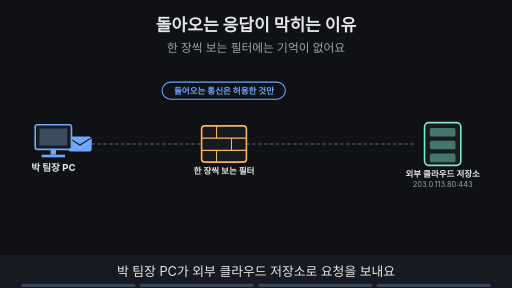
t = 0.00 s
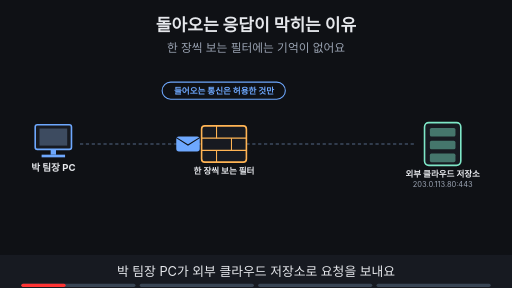
t = 1.55 s
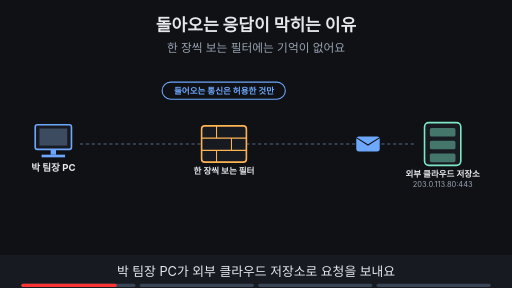
t = 3.34 s
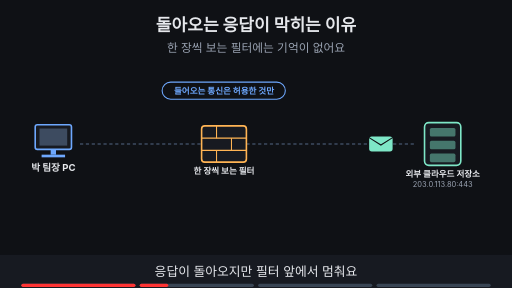
t = 5.00 s
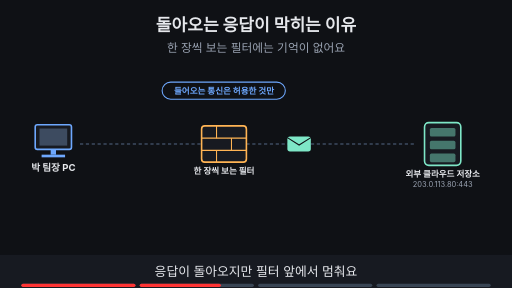
t = 6.84 s
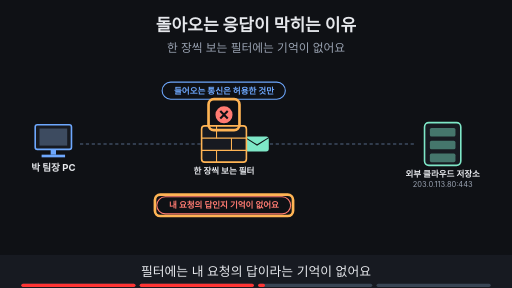
t = 8.24 s

The animated SVG that drew these frames (rendered in a browser with its animation timeline set to each time). Animation: 26 SMIL elements (animate=22,animateTransform=4); frames cover the first 8.24 s, repeats indefinitely.

<svg xmlns="http://www.w3.org/2000/svg" viewBox="0 0 960 540" width="960" height="540" font-family="-apple-system,'Apple SD Gothic Neo','Segoe UI',sans-serif">
<title>돌아오는 응답이 막히는 이유</title>
<rect width="960" height="540" fill="#0f1115"/>
<text x="480" y="58" text-anchor="middle" font-size="32" font-weight="700" fill="#e6e8ec">돌아오는 응답이 막히는 이유</text>
<text x="480" y="98" text-anchor="middle" font-size="22" fill="#9aa3b2">한 장씩 보는 필터에는 기억이 없어요</text>
<line x1="150" y1="270" x2="378" y2="270" stroke="#3d4b60" stroke-width="3" stroke-dasharray="6 5"/><line x1="462" y1="270" x2="780" y2="270" stroke="#3d4b60" stroke-width="3" stroke-dasharray="6 5"/><g opacity="1"><animate attributeName="opacity" values="1;1;0;0" keyTimes="0;0.235;0.250;1" dur="16s" repeatCount="indefinite"/><g><animateTransform attributeName="transform" type="translate" values="150,270;150,270;420,270;780,270;780,270" keyTimes="0.000;0.013;0.125;0.237;1.000" dur="16s" repeatCount="indefinite"/><rect x="-22" y="-14" width="44" height="28" rx="5" fill="#6ea8fe"/><path d="M-22 -12 l22 14 l22 -14" fill="none" stroke="#0f1115" stroke-width="2"/></g></g><g opacity="0"><animate attributeName="opacity" values="0;0;1;1;0;0" keyTimes="0;0.250;0.265;0.735;0.750;1" dur="16s" repeatCount="indefinite"/><g><animateTransform attributeName="transform" type="translate" values="780,270;780,270;482,270;482,270" keyTimes="0.000;0.263;0.487;1.000" dur="16s" repeatCount="indefinite"/><rect x="-22" y="-14" width="44" height="28" rx="5" fill="#7ee7c7"/><path d="M-22 -12 l22 14 l22 -14" fill="none" stroke="#0f1115" stroke-width="2"/></g></g><g opacity="0"><animate attributeName="opacity" values="0;0;1;1" keyTimes="0;0.750;0.765;1" dur="16s" repeatCount="indefinite"/><g><animateTransform attributeName="transform" type="translate" values="482,270;482,270;150,270;150,270" keyTimes="0.000;0.762;0.875;1.000" dur="16s" repeatCount="indefinite"/><rect x="-22" y="-14" width="44" height="28" rx="5" fill="#7ee7c7"/><path d="M-22 -12 l22 14 l22 -14" fill="none" stroke="#0f1115" stroke-width="2"/></g></g><g opacity="0"><animate attributeName="opacity" values="0;0;1;1" keyTimes="0;0.750;0.765;1" dur="16s" repeatCount="indefinite"/><g><animateTransform attributeName="transform" type="translate" values="700,380;700,380;540,270;150,270;150,270" keyTimes="0.000;0.875;0.931;0.988;1.000" dur="16s" repeatCount="indefinite"/><rect x="-22" y="-14" width="44" height="28" rx="5" fill="#ff7b72"/><path d="M-22 -12 l22 14 l22 -14" fill="none" stroke="#0f1115" stroke-width="2"/></g></g><rect x="66" y="234" width="68" height="46" rx="4" fill="#171a21" stroke="#6ea8fe" stroke-width="3"/><rect x="74" y="241" width="52" height="32" fill="#3d4b60"/><rect x="95" y="280" width="10" height="10" fill="#6ea8fe"/><rect x="78" y="290" width="44" height="5" fill="#6ea8fe"/><text x="100" y="320" text-anchor="middle" font-size="18" font-weight="700" fill="#e6e8ec">박 팀장 PC</text><rect x="378" y="236" width="84" height="68" rx="6" fill="#171a21" stroke="#ffb454" stroke-width="3"/><line x1="378" y1="259" x2="462" y2="259" stroke="#ffb454" stroke-width="2"/><line x1="378" y1="282" x2="462" y2="282" stroke="#ffb454" stroke-width="2"/><line x1="406" y1="236" x2="406" y2="259" stroke="#ffb454" stroke-width="2"/><line x1="434" y1="259" x2="434" y2="282" stroke="#ffb454" stroke-width="2"/><line x1="406" y1="282" x2="406" y2="304" stroke="#ffb454" stroke-width="2"/><text x="420" y="326" text-anchor="middle" font-size="16" font-weight="700" fill="#e6e8ec">한 장씩 보는 필터</text><rect x="796" y="230" width="68" height="80" rx="8" fill="#171a21" stroke="#7ee7c7" stroke-width="3"/><rect x="806" y="240" width="48" height="16" rx="3" fill="#7ee7c7" fill-opacity="0.45"/><rect x="806" y="264" width="48" height="16" rx="3" fill="#7ee7c7" fill-opacity="0.45"/><rect x="806" y="288" width="48" height="16" rx="3" fill="#7ee7c7" fill-opacity="0.45"/><text x="830" y="332" text-anchor="middle" font-size="16" font-weight="700" fill="#e6e8ec">외부 클라우드 저장소</text><text x="830" y="350" text-anchor="middle" font-size="14" fill="#9aa3b2">203.0.113.80:443</text><g opacity="0"><animate attributeName="opacity" values="0;0;1;1" keyTimes="0;0.750;0.765;1" dur="16s" repeatCount="indefinite"/><circle cx="700" cy="375" r="16" fill="#6ea8fe"/><rect x="682" y="395" width="36" height="46" rx="12" fill="#6ea8fe"/><text x="700" y="467" text-anchor="middle" font-size="18" font-weight="700" fill="#e6e8ec">처음 보는 출발지</text></g><g opacity="1"><animate attributeName="opacity" values="1;1;0;0" keyTimes="0;0.735;0.750;1" dur="16s" repeatCount="indefinite"/><g opacity="1"><animate attributeName="opacity" values="1;1;0;0" keyTimes="0;0.735;0.750;1" dur="16s" repeatCount="indefinite"/><rect x="304" y="154" width="231" height="32" rx="16" fill="#0f1115" stroke="#6ea8fe" stroke-width="2"/><text x="420" y="175.76" text-anchor="middle" font-size="16" font-weight="700" fill="#6ea8fe">들어오는 통신은 허용한 것만</text></g></g><g opacity="0"><animate attributeName="opacity" values="0;0;1;1;0;0" keyTimes="0;0.500;0.515;0.735;0.750;1" dur="16s" repeatCount="indefinite"/><circle cx="420" cy="215" r="16" fill="#ff7b72"/><path d="M413 208 l14 14 M427 208 l-14 14" stroke="#0f1115" stroke-width="4"/></g><g opacity="0"><animate attributeName="opacity" values="0;0;1;1;0;0" keyTimes="0;0.500;0.515;0.735;0.750;1" dur="16s" repeatCount="indefinite"/><rect x="391.0" y="186.0" width="58" height="58" rx="10" fill="none" stroke="#ffb454" stroke-width="5"/></g><g opacity="0"><animate attributeName="opacity" values="0;0;1;1;0;0" keyTimes="0;0.500;0.515;0.735;0.750;1" dur="16s" repeatCount="indefinite"/><rect x="294" y="369" width="251" height="32" rx="16" fill="#0f1115" stroke="#ff7b72" stroke-width="2"/><text x="420" y="390.76" text-anchor="middle" font-size="16" font-weight="700" fill="#ff7b72">내 요청의 답인지 기억이 없어요</text></g><g opacity="0"><animate attributeName="opacity" values="0;0;1;1;0;0" keyTimes="0;0.500;0.515;0.735;0.750;1" dur="16s" repeatCount="indefinite"/><rect x="290.5" y="365.0" width="259" height="40" rx="10" fill="none" stroke="#ffb454" stroke-width="5"/></g><g opacity="0"><animate attributeName="opacity" values="0;0;1;1" keyTimes="0;0.750;0.765;1" dur="16s" repeatCount="indefinite"/><rect x="318" y="154" width="204" height="32" rx="16" fill="#0f1115" stroke="#ffb454" stroke-width="2"/><text x="420" y="175.76" text-anchor="middle" font-size="16" font-weight="700" fill="#ffb454">높은 번호 포트 전부 허용</text></g><g opacity="0"><animate attributeName="opacity" values="0;0;1;1" keyTimes="0;0.750;0.765;1" dur="16s" repeatCount="indefinite"/><rect x="314.0" y="150.0" width="212" height="40" rx="10" fill="none" stroke="#ffb454" stroke-width="5"/></g><g opacity="0"><animate attributeName="opacity" values="0;0;1;1" keyTimes="0;0.750;0.765;1" dur="16s" repeatCount="indefinite"/><rect x="328" y="369" width="184" height="32" rx="16" fill="#0f1115" stroke="#ff7b72" stroke-width="2"/><text x="420" y="390.76" text-anchor="middle" font-size="16" font-weight="700" fill="#ff7b72">닫은 문이 다시 열려요</text></g>
<rect x="0" y="478" width="960" height="62" fill="#171a21"/>
<g opacity="1"><animate attributeName="opacity" values="1;1;0;0" keyTimes="0;0.235;0.250;1" dur="16s" repeatCount="indefinite"/><text x="480" y="518" text-anchor="middle" font-size="24" fill="#e6e8ec">박 팀장 PC가 외부 클라우드 저장소로 요청을 보내요</text></g>
<g opacity="0"><animate attributeName="opacity" values="0;0;1;1;0;0" keyTimes="0;0.250;0.265;0.485;0.500;1" dur="16s" repeatCount="indefinite"/><text x="480" y="518" text-anchor="middle" font-size="24" fill="#e6e8ec">응답이 돌아오지만 필터 앞에서 멈춰요</text></g>
<g opacity="0"><animate attributeName="opacity" values="0;0;1;1;0;0" keyTimes="0;0.500;0.515;0.735;0.750;1" dur="16s" repeatCount="indefinite"/><text x="480" y="518" text-anchor="middle" font-size="24" fill="#e6e8ec">필터에는 내 요청의 답이라는 기억이 없어요</text></g>
<g opacity="0"><animate attributeName="opacity" values="0;0;1;1" keyTimes="0;0.750;0.765;1" dur="16s" repeatCount="indefinite"/><text x="480" y="518" text-anchor="middle" font-size="24" fill="#e6e8ec">포트를 통째로 열면 아무나 들어와요</text></g>

<g aria-label="재생 진행 막대" data-stage-count="4"><g class="progress-segment" data-stage="1"><rect x="40" y="532" width="214" height="6" rx="3" fill="#394554"/><rect x="40" y="532" width="0" height="6" rx="3" fill="#ff3434"><animate attributeName="width" values="0;214;214" keyTimes="0;0.250000;1" dur="16s" repeatCount="indefinite"/></rect></g><g class="progress-segment" data-stage="2"><rect x="262" y="532" width="214" height="6" rx="3" fill="#394554"/><rect x="262" y="532" width="0" height="6" rx="3" fill="#ff3434"><animate attributeName="width" values="0;0;214;214" keyTimes="0;0.250000;0.500000;1" dur="16s" repeatCount="indefinite"/></rect></g><g class="progress-segment" data-stage="3"><rect x="484" y="532" width="214" height="6" rx="3" fill="#394554"/><rect x="484" y="532" width="0" height="6" rx="3" fill="#ff3434"><animate attributeName="width" values="0;0;214;214" keyTimes="0;0.500000;0.750000;1" dur="16s" repeatCount="indefinite"/></rect></g><g class="progress-segment" data-stage="4"><rect x="706" y="532" width="214" height="6" rx="3" fill="#394554"/><rect x="706" y="532" width="0" height="6" rx="3" fill="#ff3434"><animate attributeName="width" values="0;0;214" keyTimes="0;0.750000;1" dur="16s" repeatCount="indefinite"/></rect></g></g></svg>
